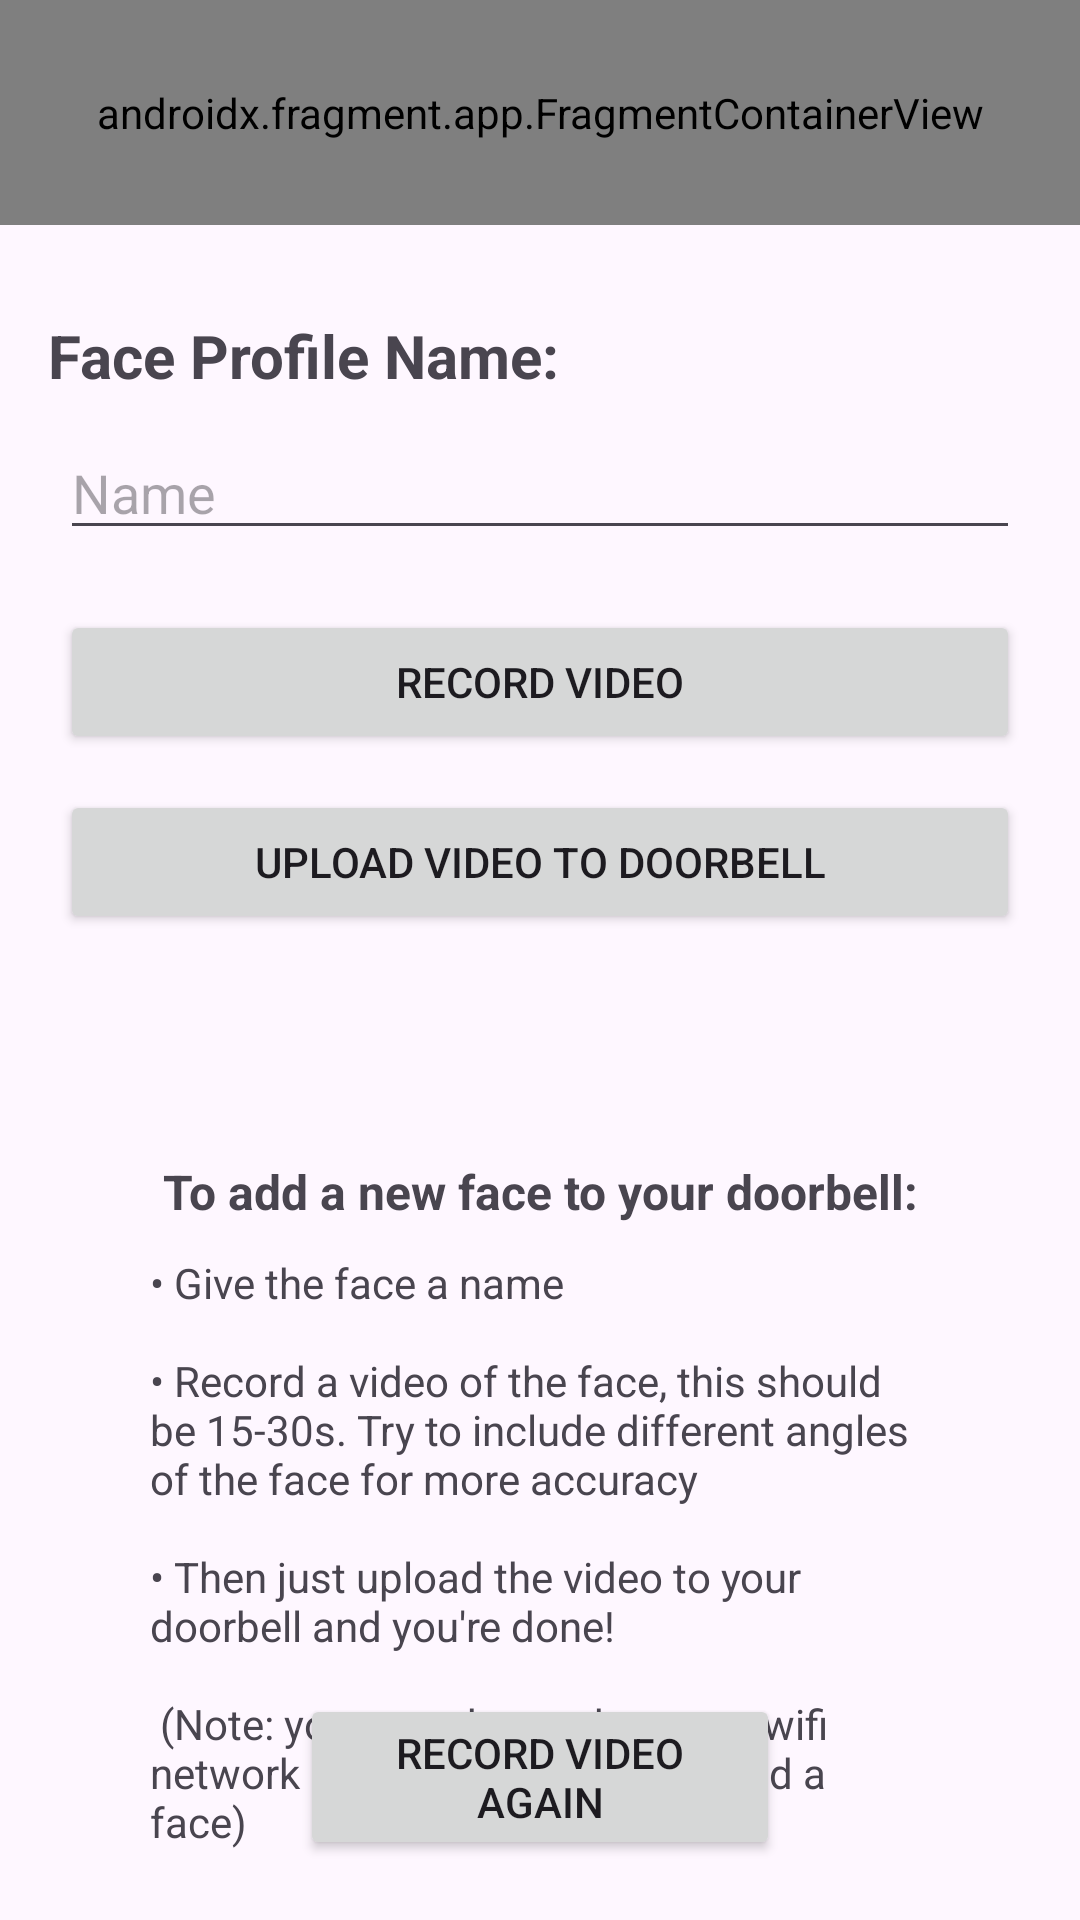

This screen was rendered from an Android layout file. Write that file and the resources it references.
<!-- AndroidManifest.xml: application theme Theme.Knockly -->
<!-- res/layout/activity_add_new_face.xml -->
<?xml version="1.0" encoding="utf-8"?>
<androidx.constraintlayout.widget.ConstraintLayout xmlns:android="http://schemas.android.com/apk/res/android"
    xmlns:app="http://schemas.android.com/apk/res-auto"
    xmlns:tools="http://schemas.android.com/tools"
    android:id="@+id/main"
    android:layout_width="match_parent"
    android:layout_height="match_parent"
    tools:context=".addFacePage.AddNewFaceActivity">

    <androidx.fragment.app.FragmentContainerView
        android:id="@+id/AddFaceHeaderFragment"
        android:name="com.example.knockly.shared.PageHeaderFragment"
        android:layout_width="match_parent"
        android:layout_height="75dp"
        app:layout_constraintStart_toStartOf="parent"
        app:layout_constraintTop_toTopOf="parent" />

    <EditText
        android:id="@+id/etName"
        android:layout_width="match_parent"
        android:layout_height="wrap_content"
        android:layout_marginHorizontal="20dp"
        android:layout_marginTop="10dp"
        android:hint="Name"
        app:layout_constraintTop_toBottomOf="@id/NameInputLabel"
        tools:layout_editor_absoluteX="20dp" />

    <Button
        android:id="@+id/btnRecord"
        android:layout_width="match_parent"
        android:layout_height="wrap_content"
        android:layout_marginHorizontal="20dp"
        android:layout_marginTop="20dp"
        android:text="Record Video"
        app:layout_constraintTop_toBottomOf="@id/etName" />

    <Button
        android:id="@+id/btnUpload"
        android:layout_width="match_parent"
        android:layout_height="wrap_content"
        android:layout_marginHorizontal="20dp"
        android:layout_marginTop="80dp"
        android:text="Upload Video to Doorbell"
        app:layout_constraintTop_toBottomOf="@id/etName"
        tools:layout_editor_absoluteX="20dp" />

    <Button
        android:id="@+id/ReRecordBtn"
        android:layout_width="match_parent"
        android:layout_height="wrap_content"
        android:layout_marginHorizontal="100dp"
        android:layout_marginBottom="20dp"
        android:text="Record Video Again"
        app:layout_constraintBottom_toBottomOf="parent"
        tools:layout_editor_absoluteX="39dp" />

    <TextView
        android:id="@+id/VidSavedSuccessMsg"
        android:layout_width="wrap_content"
        android:layout_height="wrap_content"
        android:layout_marginTop="30dp"
        android:layout_marginBottom="10dp"
        android:text="Video successfully recorded!"
        android:textSize="16sp"
        app:layout_constraintBottom_toTopOf="@id/btnUpload"
        app:layout_constraintEnd_toEndOf="parent"
        app:layout_constraintStart_toStartOf="parent"
        app:layout_constraintTop_toBottomOf="@+id/etName" />

    <TextView
        android:id="@+id/NameInputLabel"
        android:layout_width="wrap_content"
        android:layout_height="wrap_content"
        android:layout_marginStart="16dp"
        android:layout_marginTop="30dp"
        android:text="Face Profile Name:"
        android:textSize="20sp"
        android:textStyle="bold"
        app:layout_constraintStart_toStartOf="parent"
        app:layout_constraintTop_toBottomOf="@id/AddFaceHeaderFragment" />

    <TextView
        android:id="@+id/addFaceInstructions"
        android:layout_width="match_parent"
        android:layout_height="wrap_content"
        android:layout_marginHorizontal="50dp"
        android:layout_marginTop="10dp"
        android:text="@string/addFaceInstructions"
        android:textSize="14sp"
        app:layout_constraintTop_toBottomOf="@+id/instructionsTitle"
        tools:layout_editor_absoluteX="16dp" />

    <TextView
        android:id="@+id/instructionsTitle"
        android:layout_width="match_parent"
        android:layout_height="wrap_content"
        android:layout_marginTop="75dp"
        android:gravity="center"
        android:text="@string/addFaceInstructionsTitle"
        android:textSize="16sp"
        android:textStyle="bold"
        app:layout_constraintTop_toBottomOf="@+id/btnUpload"
        tools:layout_editor_absoluteX="164dp" />


</androidx.constraintlayout.widget.ConstraintLayout>
<!-- resources referenced by this layout -->
<resources>
  <string name="addFaceInstructions">• Give the face a name\n\n• Record a video of the face, this should be 15-30s. Try to include different angles of the face for more accuracy\n\n• Then just upload the video to your doorbell and you\'re done!\n\n (Note: you must be on the same wifi network as your doorbell to upload a face)</string>
  <string name="addFaceInstructionsTitle">To add a new face to your doorbell:</string>
  <style name="Theme.Knockly" parent="Base.Theme.Knockly" />
  <style name="Base.Theme.Knockly" parent="Theme.Material3.DayNight.NoActionBar">
          
          <item name="colorPrimary">@color/colorPrimary</item>
          <item name="colorSecondary">@color/colorSecondary</item>
      </style>
  <color name="colorPrimary">#104862</color>
  <color name="colorSecondary">#EDEDED</color>
</resources>
